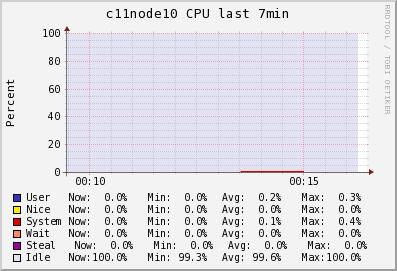

The table this chart was drawn from, first rows:
Timestamp, User\g, Nice\g, System\g, Wait\g, Steal\g, Idle\g
2014-06-09T00:09:30-04:00, 0.2, 0, 0.1, 0, 0, 99.7
2014-06-09T00:09:45-04:00, 0.2, 0, 0.1, 0, 0, 99.7
2014-06-09T00:10:00-04:00, 0.2, 0, 0.1, 0, 0, 99.7
2014-06-09T00:10:15-04:00, 0.2, 0, 0.1, 0, 0, 99.7
2014-06-09T00:10:30-04:00, 0.2, 0, 0.1, 0, 0, 99.69
2014-06-09T00:10:45-04:00, 0.2, 0, 0.1, 0, 0, 99.6
2014-06-09T00:11:00-04:00, 0.2, 0, 0.1, 0, 0, 99.6
2014-06-09T00:11:15-04:00, 0.2, 0, 0.1, 0, 0, 99.6
2014-06-09T00:11:30-04:00, 0.2, 0, 0.1, 0, 0, 99.6
2014-06-09T00:11:45-04:00, 0.2, 0, 0.1, 0, 0, 99.6
2014-06-09T00:12:00-04:00, 0.2, 0, 0.1, 0, 0, 99.6
2014-06-09T00:12:15-04:00, 0.2, 0, 0.1, 0, 0, 99.7
2014-06-09T00:12:30-04:00, 0.2, 0, 0.1, 0, 0, 99.7
2014-06-09T00:12:45-04:00, 0.2, 0, 0.1, 0, 0, 99.7
2014-06-09T00:13:00-04:00, 0.2, 0, 0.1, 0, 0, 99.7
2014-06-09T00:13:15-04:00, 0.2, 0, 0.1, 0, 0, 99.7
2014-06-09T00:13:30-04:00, 0.2067, 0, 0.12, 0, 0, 99.67
2014-06-09T00:13:45-04:00, 0.3, 0, 0.4, 0, 0, 99.3
2014-06-09T00:14:00-04:00, 0.3, 0, 0.4, 0, 0, 99.3
2014-06-09T00:14:15-04:00, 0.3, 0, 0.4, 0, 0, 99.3
2014-06-09T00:14:30-04:00, 0.3, 0, 0.4, 0, 0, 99.3
2014-06-09T00:14:45-04:00, 0.3, 0, 0.4, 0, 0, 99.3
2014-06-09T00:15:00-04:00, 0.3, 0, 0.4, 0, 0, 99.3
2014-06-09T00:15:15-04:00, 0, 0, 0, 0, 0, 100
2014-06-09T00:15:30-04:00, 0, 0, 0, 0, 0, 100
2014-06-09T00:15:45-04:00, 0, 0, 0, 0, 0, 100
2014-06-09T00:16:00-04:00, 0, 0, 0, 0, 0, 100
2014-06-09T00:16:15-04:00, 0, 0, 0, 0, 0, 100
